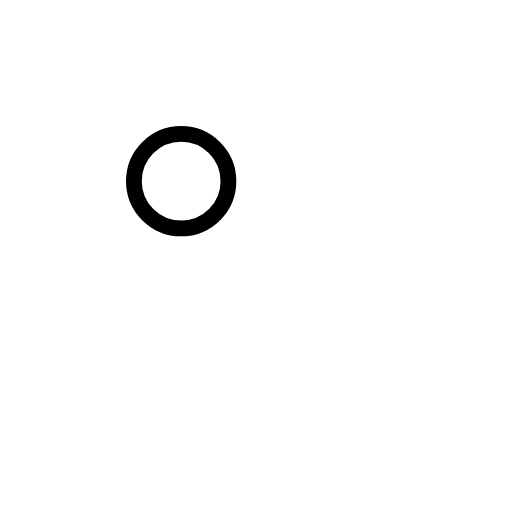
t = 0.00 s
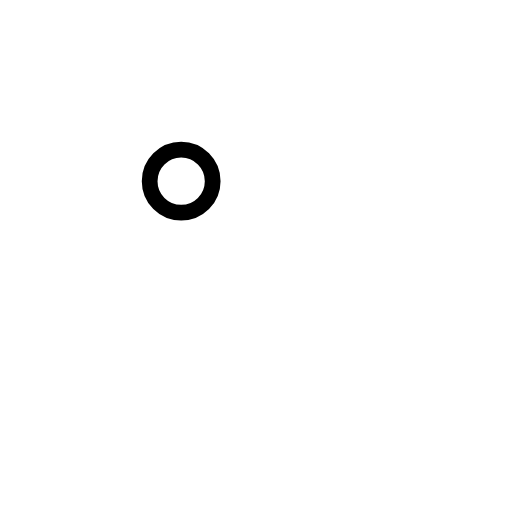
t = 1.00 s
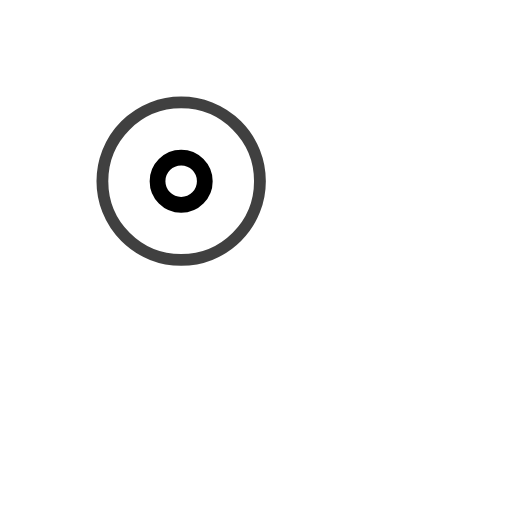
t = 2.25 s
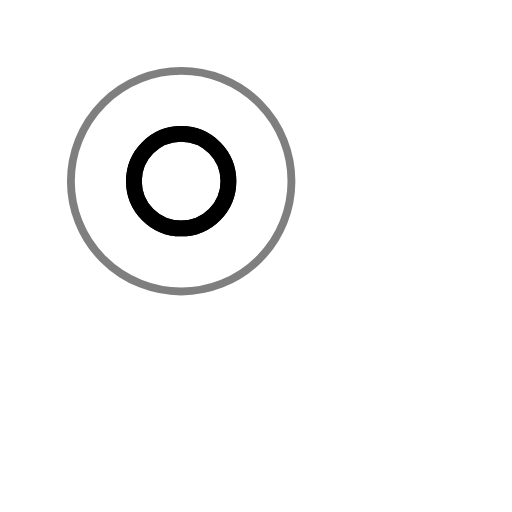
t = 3.00 s
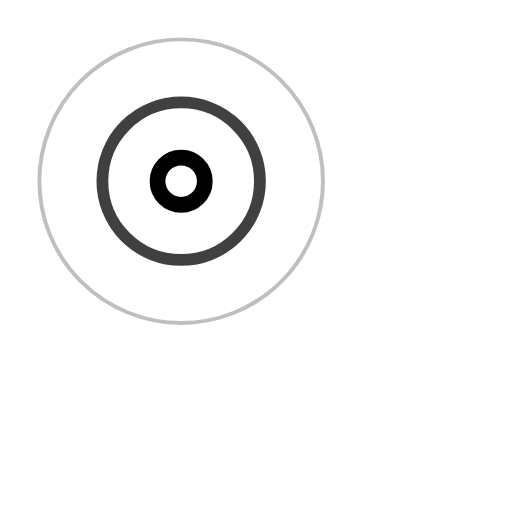
t = 3.75 s
t = 5.25 s: frame unchanged from t = 3.75 s, image omitted

The animated SVG that drew these frames (rendered in a browser with its animation timeline set to each time). Animation: 7 SMIL elements (animate=7); one cycle of 6.00 s, repeats indefinitely.

<!-- By Sam Herbert (@sherb), for everyone. More @ http://goo.gl/7AJzbL -->
<svg width="65" height="65" viewBox="0 0 65 65" xmlns="http://www.w3.org/2000/svg" stroke="#000">
    <g fill="none" fill-rule="evenodd" transform="translate(1 1)" stroke-width="2">
        <circle cx="22" cy="22" r="6" stroke-opacity="0">
            <animate attributeName="r"
                 begin="1.5s" dur="3s"
                 values="6;22"
                 calcMode="linear"
                 repeatCount="indefinite" />
            <animate attributeName="stroke-opacity"
                 begin="1.5s" dur="3s"
                 values="1;0" calcMode="linear"
                 repeatCount="indefinite" />
            <animate attributeName="stroke-width"
                 begin="1.5s" dur="3s"
                 values="2;0" calcMode="linear"
                 repeatCount="indefinite" />
        </circle>
        <circle cx="22" cy="22" r="6" stroke-opacity="0">
            <animate attributeName="r"
                 begin="3s" dur="3s"
                 values="6;22"
                 calcMode="linear"
                 repeatCount="indefinite" />
            <animate attributeName="stroke-opacity"
                 begin="3s" dur="3s"
                 values="1;0" calcMode="linear"
                 repeatCount="indefinite" />
            <animate attributeName="stroke-width"
                 begin="3s" dur="3s"
                 values="2;0" calcMode="linear"
                 repeatCount="indefinite" />
        </circle>
        <circle cx="22" cy="22" r="8">
            <animate attributeName="r"
                 begin="0s" dur="1.5s"
                 values="6;1;2;3;4;5;6"
                 calcMode="linear"
                 repeatCount="indefinite" />
        </circle>
    </g>
</svg>
